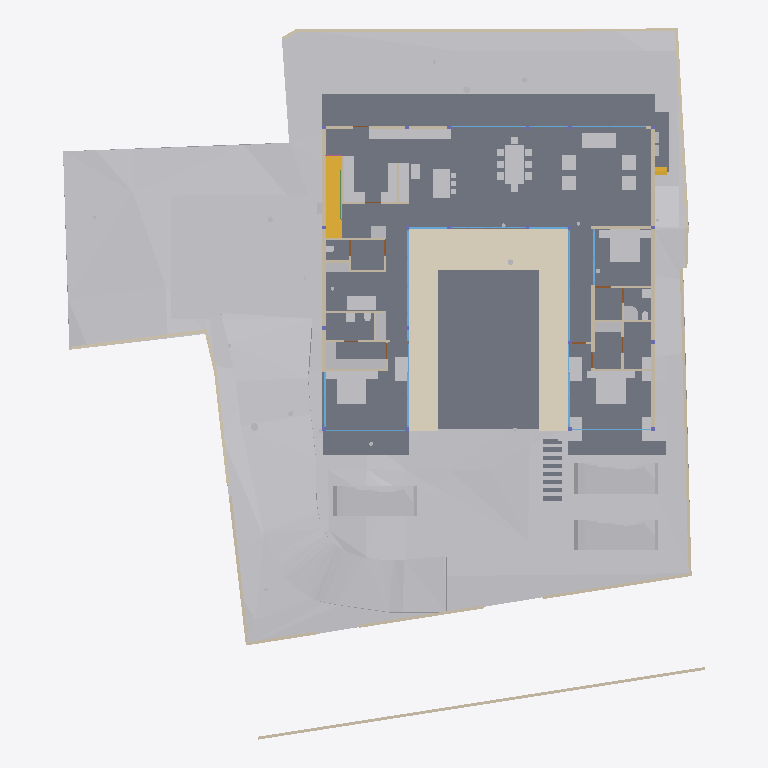
Plan cut of the same IFC building model at storey 'FF Lvl' (level 0.00 m, cut at 1.40 m), seen from above with north up, elements coloured by IFC class: 54 other elements (light grey), 41 walls (beige), 19 windows (light blue), 13 slabs (grey), 4 doors (brown), 2 stair flights (yellow), 1 covering (cream), 1 beam (green). Cut surfaces are drawn darker.
Extent 40.0 m × 44.2 m × 15.4 m (x, y, z). Storeys (6): Footing at -3.50 m; GF at -2.55 m; FF Lvl at 0.00 m; FF at 0.45 m; FF Lintel at 3.15 m; SF at 3.65 m. Elements (447): 132 IfcBeam, 66 IfcWall, 37 IfcWindow, 30 IfcFurniture, 28 IfcSlab, 23 IfcGeographicElement, 21 IfcColumn, 19 IfcFooting, 17 IfcDoor, 16 IfcEarthworksCut, 14 IfcSanitaryTerminal, 13 IfcCovering.

HEADER;
FILE_DESCRIPTION(('ViewDefinition [CoordinationView]'),'2;1');
FILE_NAME('Manilal.ifc','2025-07-10T02:31:28+05:30',(),(),'IfcOpenShell 0.8.3-alpha250612','Bonsai 0.8.3-alpha250612-94452b4','');
FILE_SCHEMA(('IFC4X3'));
ENDSEC;
DATA;
#1480=IFCPROJECT('2TuuvCHJz54PsFPcraEbH$',$,'My Project',$,$,$,$,(#3,#128),#1481);
#3305=IFCSITE('0lpfVeOW52QfroqLYyHNY2',$,'My Site',$,$,#26,$,$,$,$,$,$,$,$);
#3313=IFCBUILDING('0MzaWOaS178x5FMqOflU3C',$,'My Building',$,$,#25,$,$,$,$,$,$);
#2081=IFCBUILDINGSTOREY('09kFoqoxrCvB1_fcEsMZsQ',$,'FF',$,$,#217,$,$,$,$);
#2986=IFCBUILDINGSTOREY('0zoFHJ9PnFW80M$mIVDQW3',$,'GF',$,$,#14477,$,$,$,$);
#17145=IFCBUILDINGSTOREY('0MckaoTknA3edZMUNhTyAK',$,'SF',$,$,#17254,$,$,$,$);
#20035=IFCBUILDINGSTOREY('3LpnsPikv4mRTBpfC3WQtx',$,'FF Lvl',$,$,#20051,$,$,$,$);
#23582=IFCBUILDINGSTOREY('0DtUgpQ1b6nBmkLmvc_ehu',$,'FF Lintel',$,$,#23767,$,$,$,$);
#459032=IFCBUILDINGSTOREY('2nxT8wHGnDX9t8LjuK$yoz',$,'Footing',$,$,#459177,$,$,$,$);
#457595=IFCGEOGRAPHICELEMENT('1mqx3WFMb0_xZzgY5_pKpf',$,'Site',$,$,$,#458342,$,.TERRAIN.);
#2047=IFCSLAB('0o4IYvr$r5a9xXip1qf77x',$,'Slab',$,$,#57250,#2052,$,$);
#460540=IFCEARTHWORKSCUT('3NfQzW2p90kemh8IGcUxhf',$,'roader',$,$,#461135,#461124,$,.PAVEMENTMILLING.);
#19980=IFCSLAB('0gBflP6QrCERrajZS4Jcb5',$,'Slab',$,$,#244961,#19995,$,$);
#444096=IFCCOVERING('0_sfUdWJL30geCimsSdPtS',$,'Covering',$,$,#444126,#444111,$,$);
#446077=IFCVEHICLE('2$JJjIzDr6fuhTHFNPOXyx',$,'Vehicle',$,$,#461274,#446090,$,$);
#446049=IFCVEHICLE('1yICD2o296ROLrpKuhe72z',$,'Vehicle',$,$,#461269,#446062,$,$);
#446110=IFCVEHICLE('375bP1QIr5xwaw0xewwnFn',$,'Vehicle',$,$,#461279,#446123,$,$);
#363504=IFCSLAB('0r6Ht4Hfz9hfKU4rzPm32Z',$,'Slab',$,$,#363537,#363513,$,$);
#363538=IFCSLAB('0rfp_Ohov2qeqT3_TxdHEi',$,'Slab',$,$,#363567,#363547,$,$);
#441052=IFCWALL('1WNacC15X0Xf0V_b60Qnrw',$,'Wall',$,$,#441102,#441063,$,$);
#51049=IFCSTAIRFLIGHT('0QDG9AXQX0PgjOZTZBSSJQ',$,'StairFlight',$,$,#330515,#51062,$,12,11,0.183333337306976,0.150000005960464,.STRAIGHT.);
#7058=IFCFURNITURE('29pE85kkP97uASnGdXI9bH',$,'Furniture',$,$,#454629,#7090,$,$);
#229124=IFCWALL('3MfSYaOiTA4AjSKpPvRhyi',$,'Wall',$,$,#395482,#229135,$,$);
#11846=IFCFURNITURE('39rrc9a3PCpOjz$eiTdf$W',$,'Furniture',$,$,#447512,#11878,$,$);
#11957=IFCFURNITURE('2J33rbez11iRfVrYceM8DY',$,'Furniture',$,$,#305743,#11970,$,$);
#12030=IFCFURNITURE('3B8s7E7fjDlO_NqnYQjYof',$,'Furniture',$,$,#33408,#12043,$,$);
#449171=IFCFURNITURE('1rzBAdF2XDYQCO3KH26Ul$',$,'Furniture',$,$,#449207,#449182,$,$);
#362573=IFCSLAB('1kNiYiJ25CpB2FM_apFwUL',$,'Slab',$,$,#363002,#362594,$,$);
#469709=IFCEARTHWORKSCUT('24tjs_WczFGx2s92wm5ufQ',$,'Cut',$,$,#470177,#469722,$,.BASE_EXCAVATION.);
#395961=IFCWALL('2oTy5UOG136OtM3IP_qiPs',$,'Wall',$,$,#396036,#395972,$,$);
#7098=IFCFURNITURE('3MXk8gWif1ohE$RfY6DOqq',$,'Furniture',$,$,#445182,#7130,$,$);
#244456=IFCFURNISHINGELEMENT('1V34mhiDv5wggbUM6jRsQC',$,'FurnishingElement',$,$,#244865,#244484,$);
#19509=IFCFURNISHINGELEMENT('1wEKKIVzjDLeDjVjJGXiki',$,'FurnishingElement',$,$,#446142,#19541,$);
#26337=IFCWALL('0dMaumaK11Re$pxoZyVSQ9',$,'Wall',$,$,#27501,#26348,$,$);
#44057=IFCWALL('1nWrLatmX5UucIWFwHwqn7',$,'Wall',$,$,#446710,#44077,$,$);
#469762=IFCEARTHWORKSCUT('2c4gnIr3v1nAQHoHaKZ1p7',$,'Cut',$,$,#470192,#469775,$,.BASE_EXCAVATION.);
#229971=IFCWALL('2oOsi6buvCeB4sZT1ijFA2',$,'Wall',$,$,#230065,#229982,$,$);
#26770=IFCWALL('27WVA19Qv4efvQm6cWiqsn',$,'Wall',$,$,#452668,#26781,$,$);
#230171=IFCWALL('1HPS5ge59FQA3Ucv4$dmpm',$,'Wall',$,$,#230227,#230182,$,$);
#449470=IFCFURNITURE('297XdECV95zgrEUMPgoxvq',$,'Furniture',$,$,#449514,#449481,$,$);
#27353=IFCWALL('2Y2Bm57Cb8Exxz7st0aRUc',$,'Wall',$,$,#214921,#27364,$,$);
#449115=IFCFURNITURE('0r1oMxLo96H9rva9YbPCGB',$,'Furniture',$,$,#463769,#449126,$,$);
#469680=IFCEARTHWORKSCUT('3DH8AXGtr84A1S6fSLl6R5',$,'Cut',$,$,#470202,#469693,$,.BASE_EXCAVATION.);
#35319=IFCWALL('2ecVpX7frBE9HnXe73i5Ta',$,'Wall',$,$,#243891,#35339,$,$);
#37612=IFCWALL('2oouJeu9XF0PkUjeEvxQOm',$,'Wall',$,$,#461778,#37632,$,$);
#36042=IFCWALL('2FDZc$1Z57bgSDQnhsHhc1',$,'Wall',$,$,#462457,#36062,$,$);
#445890=IFCWALL('2QiW7TnGvAygi5PkoeW31n',$,'Wall',$,$,#461527,#445901,$,$);
#1526=IFCWALL('1CCeDmF7D6CgViS7R2QfSU',$,'Wall',$,$,#384601,#1527,$,$);
#27060=IFCWALL('10l$0x7lzBbBMMGF1qxI0s',$,'Wall',$,$,#27511,#27071,$,$);
#469738=IFCEARTHWORKSCUT('2CFy$zORXCoR3tq$xUvFLs',$,'Cut',$,$,#470187,#469751,$,.BASE_EXCAVATION.);
#469796=IFCEARTHWORKSCUT('1xOkX0EnbDXe45unux$M5M',$,'Cut',$,$,#470182,#469809,$,.BASE_EXCAVATION.);
#172760=IFCWALL('2sYuhccprBsBolIfSKHX1A',$,'Wall',$,$,#447182,#172780,$,$);
#449257=IFCFURNITURE('2WOkgMLY9DaQ5N36UmDPHK',$,'Furniture',$,$,#463774,#449268,$,$);
#244541=IFCFURNISHINGELEMENT('2JwwUQmCv2Ae2QjMfamPsc',$,'FurnishingElement',$,$,#265956,#244569,$);
#267470=IFCFURNISHINGELEMENT('1ufA2ANE52JhTB4cHcvKQc',$,'FurnishingElement',$,$,#267555,#267498,$);
#266876=IFCFURNISHINGELEMENT('1EaqRQINj92O5_luxyduwz',$,'FurnishingElement',$,$,#447497,#266904,$);
#7138=IFCFURNITURE('07u5w712j3mw4b0aBksq9x',$,'Furniture',$,$,#445192,#7170,$,$);
#7230=IFCFURNITURE('257RdHH05EBOcTJGwoEUlD',$,'Furniture',$,$,#445202,#7243,$,$);
#97271=IFCFURNITURE('264iryIv5DPeHKPV4n8Efc',$,'Furniture',$,$,#97450,#97284,$,$);
#267570=IFCFURNISHINGELEMENT('0xsfNp7ez56h_anoL1l3n4',$,'FurnishingElement',$,$,#267655,#267598,$);
#25887=IFCWALL('3DOK2PUDn3QwM2HLeZR6QD',$,'Wall',$,$,#452788,#25894,$,$);
#7183=IFCFURNITURE('0I7Hp4EB58Eh801L1SZ2MY',$,'Furniture',$,$,#445197,#7196,$,$);
#7204=IFCFURNITURE('0w5hTHOp59R8PIefbPbOxu',$,'Furniture',$,$,#445187,#7217,$,$);
#97245=IFCFURNITURE('12HNCs16rDfwTzmyXQzSEm',$,'Furniture',$,$,#97445,#97258,$,$);
#130539=IFCWALL('1N0zesiAv8s9$ZcdzUGklQ',$,'Wall',$,$,#244896,#130559,$,$);
#312328=IFCSANITARYTERMINAL('2ApYGb9E92GxsnAmMhtfWI',$,'SanitaryTerminal',$,$,#447542,#312360,$,$);
#46178=IFCELECTRICAPPLIANCE('1eEaYeX5DEbxuBNwn_MOC2',$,'ElectricAppliance','655L LG Double Door',$,#388463,#46210,$,$);
#7853=IFCWALL('27UD4TXAD7ihl0Wy7NK4TU',$,'Wall',$,$,#447361,#7873,$,$);
#1342=IFCWALL('1zYAwAgZ94A9q2Xf$lP7Cn',$,'Wall',$,$,#266006,#1343,$,$);
#449426=IFCFURNITURE('2ZM40$ZAb70PRrzHW9LpJ8',$,'Furniture',$,$,#449552,#449437,$,$);
#449334=IFCFURNITURE('2xTMk_x9f9Fg$66m5Mz6NH',$,'Furniture',$,$,#449385,#449345,$,$);
#46383=IFCELECTRICAPPLIANCE('2_D_HDgNP7hhO3sllSgE08',$,'ElectricAppliance.001',$,$,#77601,#46415,$,$);
#1178=IFCWALL('3AfEJ0oVbCRebTpYg3hat2',$,'Wall',$,$,#264970,#1184,$,$);
#469628=IFCEARTHWORKSCUT('3KiEpGBc11ZuQOzkAXEcMN',$,'Cut',$,$,#470197,#469641,$,.BASE_EXCAVATION.);
#27098=IFCWALL('2qQNxnpy98iB6JMyhLi2FK',$,'Wall',$,$,#27516,#27109,$,$);
#1256=IFCWALL('3lCTnZM_XFn9QCb3frIzB4',$,'Wall',$,$,#267272,#1262,$,$);
#1112=IFCWALL('0ZJZVj_BPB0RhymVqZDjrB',$,'Wall',$,$,#382289,#1118,$,$);
#93655=IFCWALL('3ehB$V3hTFvf8xZdTKhW01',$,'Wall',$,$,#447159,#93675,$,$);
#52721=IFCWALL('3HoUgi9751ffyJn8Tt97uA',$,'Wall',$,$,#266381,#52741,$,$);
#26134=IFCWALL('3i_YpJFe9529T2L9L4$CKB',$,'Wall',$,$,#27496,#26145,$,$);
#173453=IFCWINDOW('3TfmPwo9v7g8rl7yTI8PR0',$,'Window',$,$,#447760,#173471,$,2.79999995231628,3.45000004768372,$,$,$);
#2037=IFCWALL('2UVtoYL$14dgND2FpfCTNX',$,'Wall',$,$,#447557,#2042,$,$);
#447224=IFCWINDOW('3guyH63vnB3P$cCD9r0_zK',$,'Window',$,$,#447587,#447242,$,2.79999995231628,4.5,$,$,$);
#25622=IFCWINDOW('03HgKoXUP97huBY23s7FSC',$,'Window',$,$,#243921,#102990,$,2.79999995231628,3.45000004768372,$,.DOUBLE_PANEL_VERTICAL.,$);
#42904=IFCWINDOW('0yG0aNsF5CdOTl1YRaiwT0',$,'Window',$,$,#266021,#109941,$,2.79999995231628,4.0,$,$,$);
#42784=IFCWINDOW('1X8uCygFf1TRSEXVdpbnd0',$,'Window',$,$,#266026,#110183,$,2.79999995231628,3.0,$,$,$);
#183171=IFCWINDOW('2eK2SWY_H22e6Svf5gP6pA',$,'Window',$,$,#384583,#384539,$,1.79999995231628,3.45000004768372,$,$,$);
#447264=IFCWINDOW('2$JXuyiTT8QfjHWzh3RQpm',$,'Window',$,$,#447592,#447282,$,2.79999995231628,3.0,$,$,$);
#45867=IFCWINDOW('2ITQQA3UX1gg8I8niCWSY4',$,'Window',$,$,#266016,#447994,$,2.79999995231628,4.5,$,$,$);
#444755=IFCWALL('32z2NpiHrAyuIqyu_YGXgO',$,'Wall',$,$,#444817,#444775,$,$);
#1283=IFCWALL('3TMKTJOXP4kO7RGlBcguQ3',$,'Wall',$,$,#265003,#1289,$,$);
#12082=IFCFURNITURE('1ijuMDyij9H8QL3CN8GtC4',$,'Furniture',$,$,#33418,#12095,$,$);
#362609=IFCSTAIRFLIGHT('2YQn9a$XPAR8PX6QXu0TXq',$,'StairFlight',$,$,#364910,#362641,$,16,15,0.206249997019768,0.25,.STRAIGHT.);
#233175=IFCSLAB('0VBI372_j7QfV8K77ZXc2j',$,'Slab',$,$,#396328,#233196,$,$);
#233423=IFCSLAB('2iz_Ym1n1ESAR1rowyjd_I',$,'Slab',$,$,#396358,#233448,$,$);
#7689=IFCWALL('0dxWKeo9r0A8LiqkBJOP0c',$,'Wall',$,$,#447547,#7709,$,$);
#444834=IFCWALL('1Fx9sEX11DYf94GLQzz2JU',$,'Wall',$,$,#444891,#444854,$,$);
#11886=IFCFURNITURE('08t00vVFn2_PNEL0nmpi4V',$,'Furniture',$,$,#447502,#11918,$,$);
#11931=IFCFURNITURE('2JL5EreVn6NOEYfo807d0n',$,'Furniture',$,$,#447507,#11944,$,$);
#12056=IFCFURNITURE('1Tx$doZ9b7ixhiQ_gbtQd4',$,'Furniture',$,$,#33413,#12069,$,$);
#233456=IFCSLAB('3aaRRI8RTD_hmdhlW5RoWg',$,'Slab',$,$,#396363,#233481,$,$);
#12849=IFCSANITARYTERMINAL('1ztpUHwNv1MuVJRLc_toj6',$,'SanitaryTerminal',$,$,#447532,#12881,$,$);
#12946=IFCSANITARYTERMINAL('237pQbKSj1tg5CbkfQmNl1',$,'SanitaryTerminal',$,$,#441918,#12959,$,$);
#7785=IFCWALL('3alb8PmNnBWRaq9wE7XFnt',$,'Wall',$,$,#446660,#7805,$,$);
#265447=IFCWINDOW('11VC8UY6nBiuqgLWYbOviy',$,'Window',$,$,#436317,#265465,$,2.79999995231628,4.92999982833862,$,.SINGLE_PANEL.,$);
#23385=IFCWINDOW('3liBQwp293KPogKKZ10Jtg',$,'Window',$,$,#265446,#43696,$,2.79999995231628,4.92999982833862,$,.SINGLE_PANEL.,$);
#150204=IFCWINDOW('2rSMA4AuH6FeN4rb0KSroB',$,'Window',$,$,#244976,#150354,$,2.79999995231628,2.40050005912781,$,.SINGLE_PANEL.,$);
#46025=IFCWALL('3_n5vNidv469mEa41_hn3r',$,'Wall',$,$,#463784,#46045,$,$);
#150381=IFCWINDOW('0RDdtohGb3wPXN7Q65V5l1',$,'Window',$,$,#244981,#150394,$,2.79999995231628,2.40050005912781,$,.SINGLE_PANEL.,$);
#233258=IFCSLAB('2WAIJ5xUDCB8vhErrinr6d',$,'Slab',$,$,#396333,#233283,$,$);
#233291=IFCSLAB('3mCoSy7r190wdzvyYb56iW',$,'Slab',$,$,#396338,#233316,$,$);
#233324=IFCSLAB('2BlEnr04f3vANw00E8t1T3',$,'Slab',$,$,#396343,#233349,$,$);
#233357=IFCSLAB('06iRZLKKfCP8faLo55KHRz',$,'Slab',$,$,#396348,#233382,$,$);
#233390=IFCSLAB('2f2jkuEQ95deHHcp0LeZsL',$,'Slab',$,$,#396353,#233415,$,$);
#55311=IFCWALL('1sNrPq82f1qvmjg1j5M$n3',$,'Wall',$,$,#187866,#55331,$,$);
#80186=IFCWALL('3kDpYh0M9DMQCp3tr5pnbc',$,'Wall',$,$,#267235,#80206,$,$);
#11978=IFCFURNITURE('2GNkki_F53svXIRizzljEt',$,'Furniture',$,$,#305733,#265156,$,$);
#265169=IFCFURNITURE('2hfsZI7BX1G95tXka9KQ4c',$,'Furniture',$,$,#305738,#265182,$,$);
#366866=IFCUNITARYEQUIPMENT('2Fw0FCYgfBhfGmA9MAgmOd',$,'UnitaryEquipment',$,$,#415258,#366879,$,$);
#67609=IFCWALL('1b9bPzqb104AcHTtLpy63V',$,'Wall',$,$,#267456,#67629,$,$);
#12920=IFCSANITARYTERMINAL('0kpsmz29D8juUyM19Wtlly',$,'SanitaryTerminal',$,$,#441908,#12933,$,$);
#12769=IFCSANITARYTERMINAL('2vdxbHG$XBkAinHNSDuSLM',$,'SanitaryTerminal',$,$,#447522,#12801,$,$);
#62762=IFCSANITARYTERMINAL('2DTr6V3Ov5BOyCO61nsVCy',$,'SanitaryTerminal',$,$,#447527,#62775,$,$);
#441596=IFCBEAM('0mg04q$01DhAmI44ZcdEcS',$,'Beam',$,$,#441669,#441607,$,$);
#12998=IFCSANITARYTERMINAL('1pCYUjjaX5yvTggnnvT9WB',$,'SanitaryTerminal',$,$,#267881,#13011,$,$);
#395885=IFCWALL('0SzsKfT0jBuBF18kzhhOm3',$,'Wall',$,$,#395960,#395896,$,$);
#465256=IFCGEOGRAPHICELEMENT('2hWh3TuZPCwB0qwf7zQl8W',$,'Plaav','48dia, 150c',$,#468973,#467648,$,.VEGETATION.);
#28303=IFCWALL('27XUrfdFf8NB4WaAp9CQAl',$,'Wall',$,$,#235124,#28314,$,$);
#363956=IFCUNITARYEQUIPMENT('2jk8msV5n85QmwykNSoutP',$,'UnitaryEquipment',$,$,#364920,#363969,$,$);
#363982=IFCUNITARYEQUIPMENT('2IoLUD56D97gPVX_sl2ctQ',$,'UnitaryEquipment',$,$,#364925,#363995,$,$);
#176076=IFCWINDOW('2ZtwOiAmvEueKbdoo64HrK',$,'Window',$,$,#267144,#176089,$,2.79999995231628,2.40050005912781,$,.SINGLE_PANEL.,$);
#41613=IFCWINDOW('3V21HLULz4rhhoikKYxwTW',$,'Window.022',$,$,#244991,#148935,$,2.79999995231628,2.32599997520447,$,.DOUBLE_PANEL_VERTICAL.,$);
#130039=IFCWINDOW('2d4nEuDYnCKAVj7s5RlWM7',$,'Window',$,$,#267149,#175723,$,2.79999995231628,4.82399988174438,$,.TRIPLE_PANEL_VERTICAL.,$);
#149274=IFCWINDOW('30_aGhIs59sBUX7Za7xGJZ',$,'Window.022',$,$,#244986,#149292,$,2.79999995231628,2.32599997520447,$,.DOUBLE_PANEL_VERTICAL.,$);
#175745=IFCWINDOW('3z5JKHZ41FdxrSJllwuMgx',$,'Window',$,$,#267154,#175763,$,2.79999995231628,4.82399988174438,$,.TRIPLE_PANEL_VERTICAL.,$);
#175844=IFCWINDOW('3FEUGUF8n8vfgPx6dMRP2G',$,'Window',$,$,#267159,#175862,$,2.79999995231628,4.82399988174438,$,.TRIPLE_PANEL_VERTICAL.,$);
#175889=IFCWINDOW('3QDjposrH1gvpn64wXKX9b',$,'Window',$,$,#267164,#175907,$,2.79999995231628,4.82399988174438,$,.TRIPLE_PANEL_VERTICAL.,$);
#467252=IFCGEOGRAPHICELEMENT('3uYxZnds99jOH$HzfZr4nt',$,'Plaav','43dia, 135c',$,#468938,#467634,$,.VEGETATION.);
#28808=IFCWALL('3m8X89_nHEBQ3A$cO0dW30',$,'Wall',$,$,#447562,#28828,$,$);
#93153=IFCDOOR('06ge_TnPfF$uRFBA_bihvC',$,'Door',$,$,#267189,#93166,$,2.09999990463257,1.0,$,$,$);
#55626=IFCWALL('2M7j5Ecbb0FxD1NCjCSrSn',$,'Wall',$,$,#187838,#55646,$,$);
#9033=IFCDOOR('1G5Su1EVTF8AbsbEytgRBM',$,'Door',$,$,#446641,#9065,$,2.09999990463257,1.0,$,$,$);
#67076=IFCDOOR('3tEFG6Om12k9izFOR1Pomu',$,'Door',$,$,#188223,#82092,$,2.09999990463257,1.0,$,$,$);
#446996=IFCDOOR('1hPKTZqtDCleYhfZuRwpqW',$,'Door',$,$,#447079,#447009,$,2.09999990463257,1.0,$,$,$);
ENDSEC;
